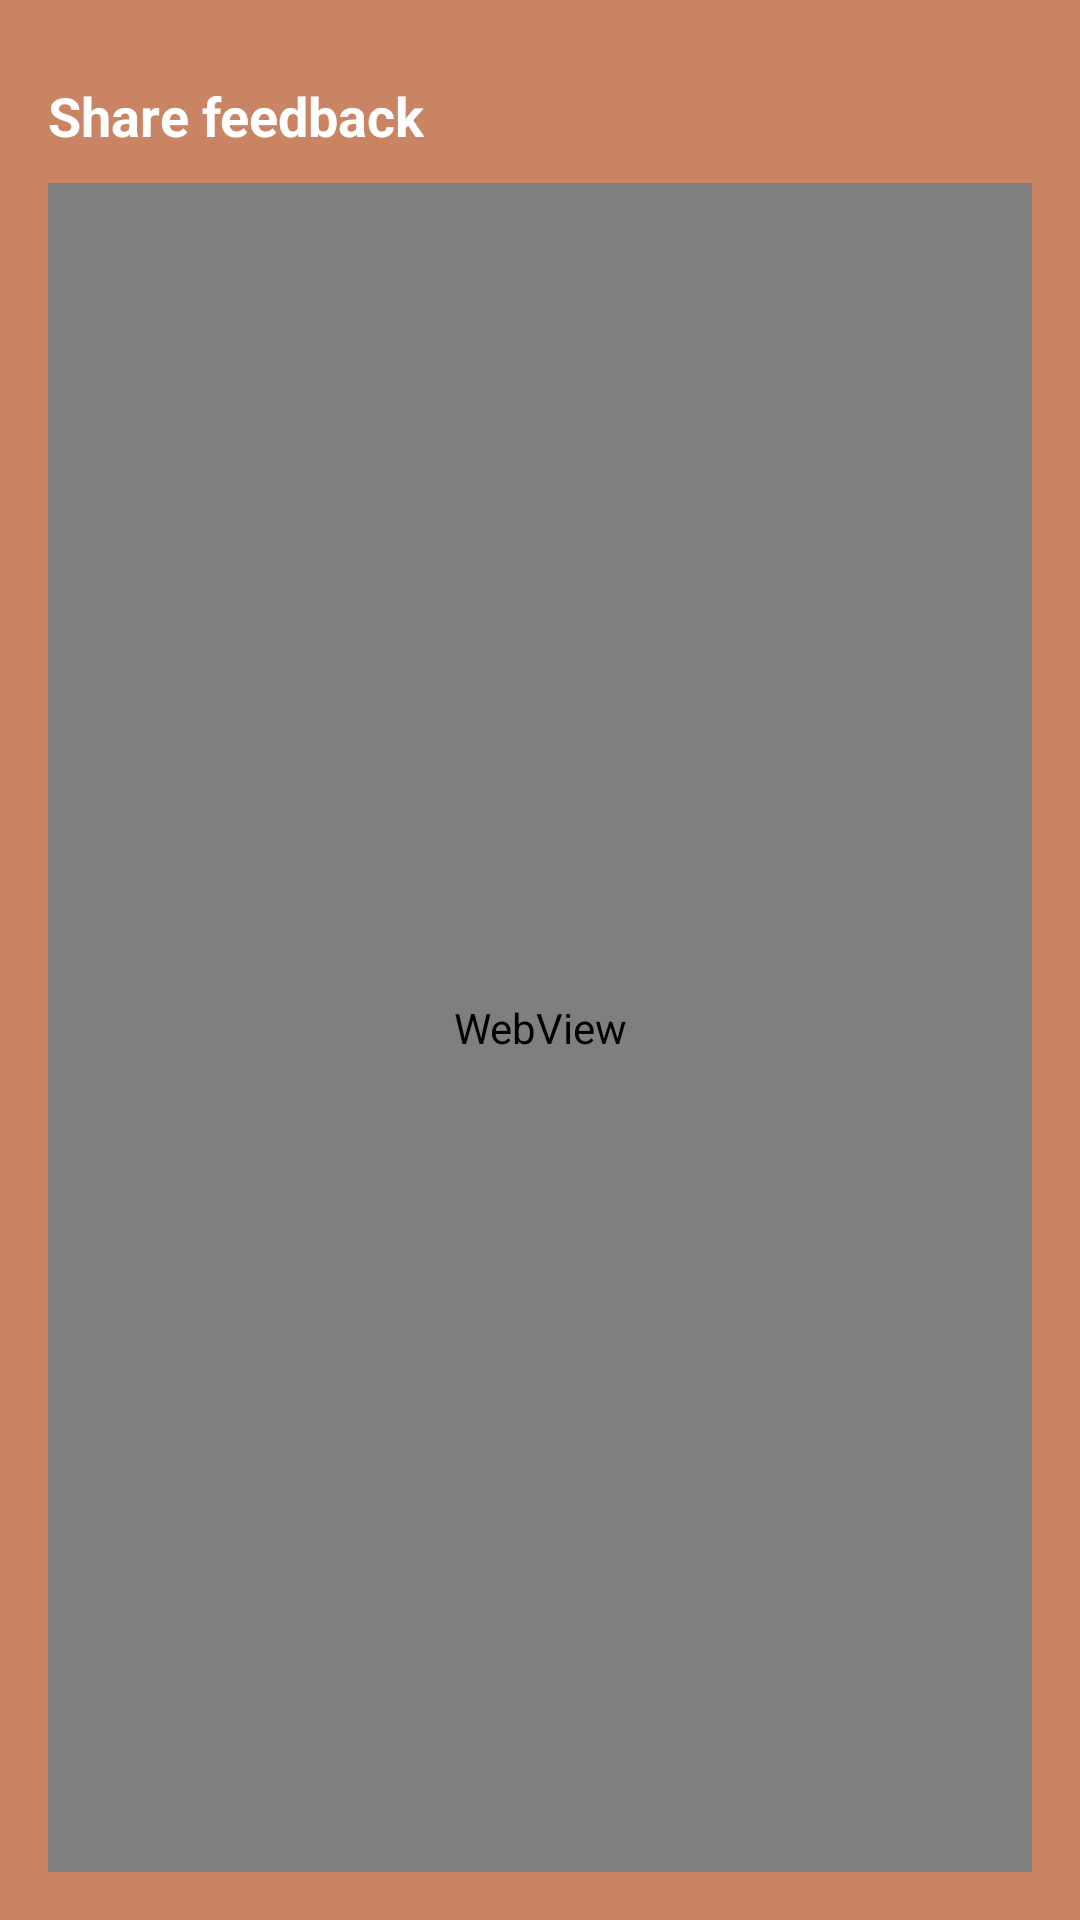

Layout XML and referenced resources for this Android screen:
<!-- AndroidManifest.xml: application theme Theme.GATBReferenceGuide -->
<!-- res/layout/dialog_feedback.xml -->
<?xml version="1.0" encoding="utf-8"?>
<androidx.appcompat.widget.LinearLayoutCompat xmlns:android="http://schemas.android.com/apk/res/android"
    android:layout_width="match_parent"
    android:layout_height="match_parent"
    android:layout_margin="16dp"
    android:background="#C98463"
    android:orientation="vertical"
    android:padding="16dp">

    <androidx.appcompat.widget.LinearLayoutCompat
        android:layout_width="match_parent"
        android:layout_height="wrap_content"
        android:gravity="center_vertical">


        <androidx.appcompat.widget.AppCompatTextView
            android:id="@+id/bookmarkTitle"
            style="@style/TextAppearance.AppCompat.Medium"
            android:layout_width="match_parent"
            android:layout_height="wrap_content"
            android:layout_weight="1"
            android:text="Share feedback"
            android:textColor="@color/white"
            android:textStyle="bold" />


        <androidx.appcompat.widget.AppCompatImageView
            android:id="@+id/close_dialog"
            android:layout_width="45dp"
            android:layout_height="45dp"
            android:foreground="?attr/selectableItemBackground"
            android:padding="10dp"
            android:src="@drawable/ic_close_black_48dp" />

    </androidx.appcompat.widget.LinearLayoutCompat>


    <WebView
        android:id="@+id/body_web_view"
        android:layout_width="match_parent"
        android:layout_height="match_parent" />


</androidx.appcompat.widget.LinearLayoutCompat>
<!-- resources referenced by this layout -->
<resources>
  <color name="white">#FFFFFFFF</color>
  <style name="Theme.GATBReferenceGuide" parent="Theme.MaterialComponents.DayNight.DarkActionBar">
          
          <item name="colorPrimary">@color/reddish</item>
          <item name="colorPrimaryVariant">@color/orange</item>
          <item name="colorOnPrimary">@color/black</item>
          
          <item name="colorSecondary">@color/reddish</item>
          <item name="colorSecondaryVariant">@color/reddish</item>
          <item name="colorOnSecondary">@color/black</item>
          <item name="colorPrimaryDark">@color/reddish</item>
          
          <item name="android:statusBarColor" tools:targetApi="l">@color/black</item>
          
  
          <item name="android:forceDarkAllowed" tools:targetApi="q">false</item>
  
          <item name="chapterBackgroundColor">#e1c2b3</item>
          <item name="colorBlackWhite">@android:color/white</item>
          <item name="colorWhiteBlack">@color/dark_black</item>
  
          <item name="chapterBackgroundColorTop">#c98463</item>
          <item name="savedTopBar">#FFFFFF</item>
  
          <item name="android:textViewStyle">@style/TextViewStyle</item>
  
          <item name="chartBackgroundColor">#c98463</item>
          <item name="chartBackgroundColorTop">#823410</item>
          <item name="searchBackgroundColor">@color/reddish</item>
      </style>
  <color name="reddish">#8c352d</color>
  <color name="orange">#ba6233</color>
  <color name="black">#FF000000</color>
  <color name="dark_black">#202025</color>
  <style name="TextViewStyle" parent="android:Widget.TextView">
          <item name="android:textColor">@color/black</item>
      </style>
</resources>
